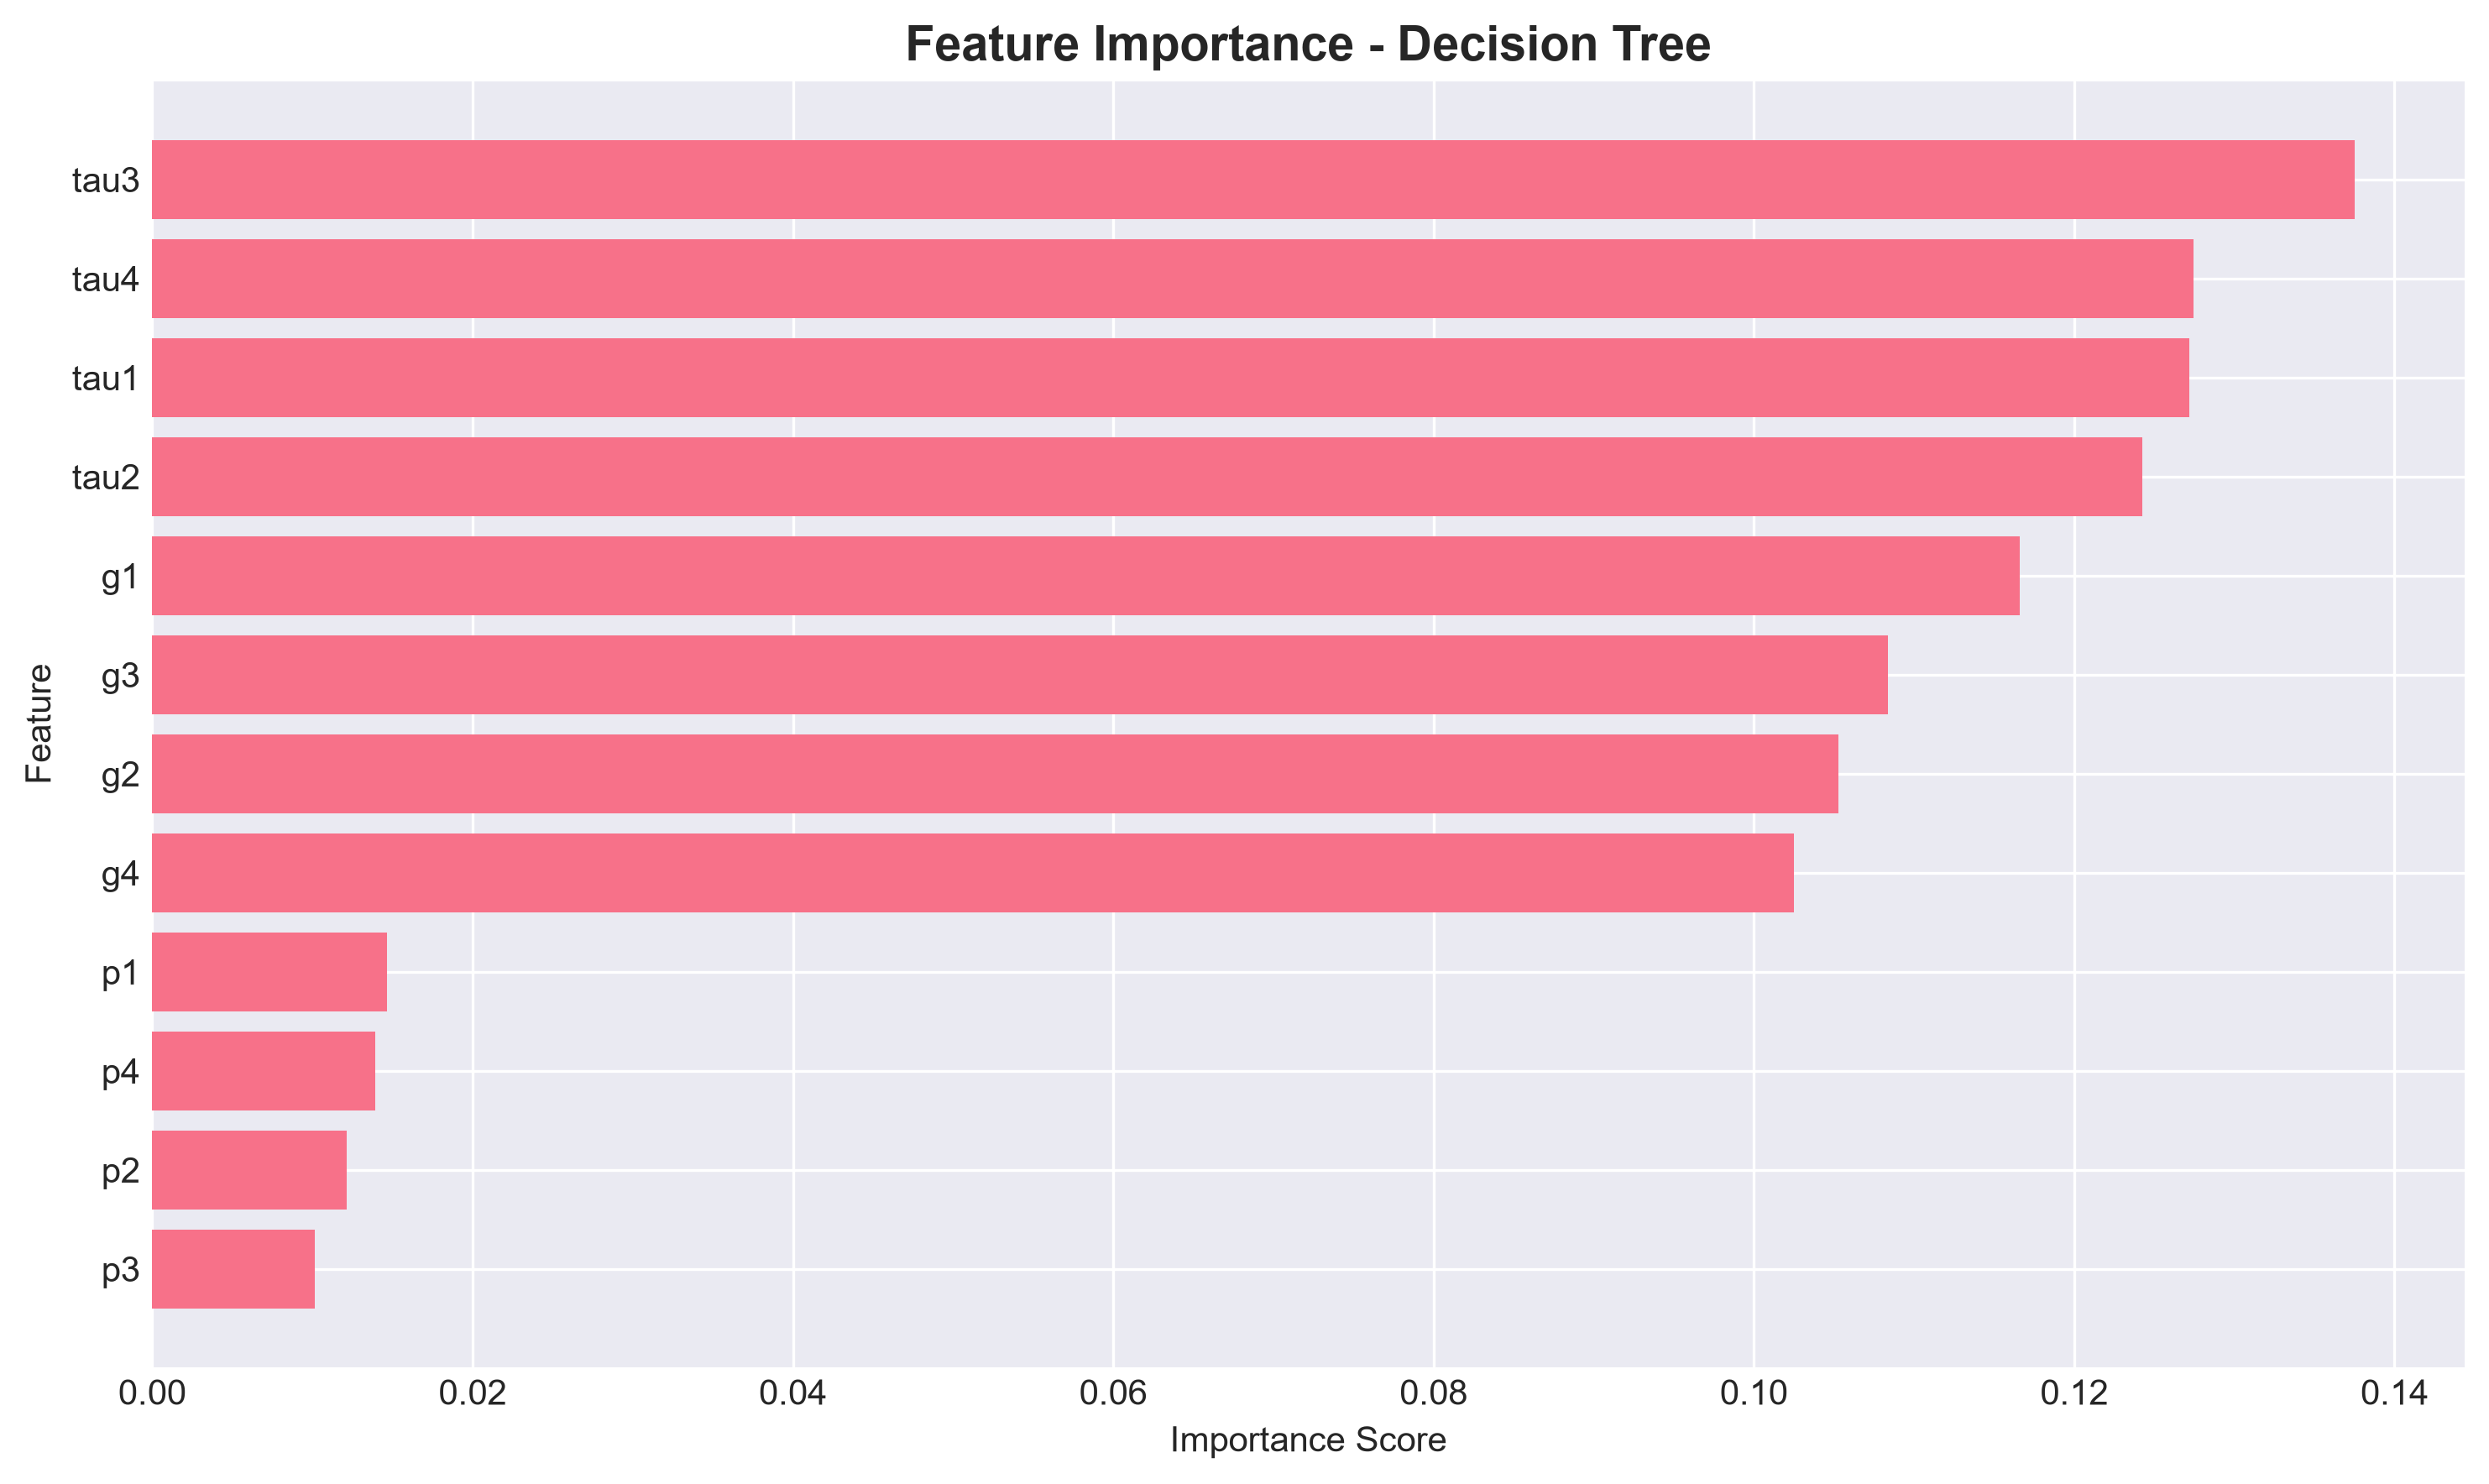

The table this chart was drawn from, first rows:
Feature, Importance
tau3, 0.1375
tau4, 0.1275
tau1, 0.1272
tau2, 0.1242
g1, 0.1166
g3, 0.1084
g2, 0.1053
g4, 0.1025
p1, 0.01468
p4, 0.0139
p2, 0.01214
p3, 0.01013
